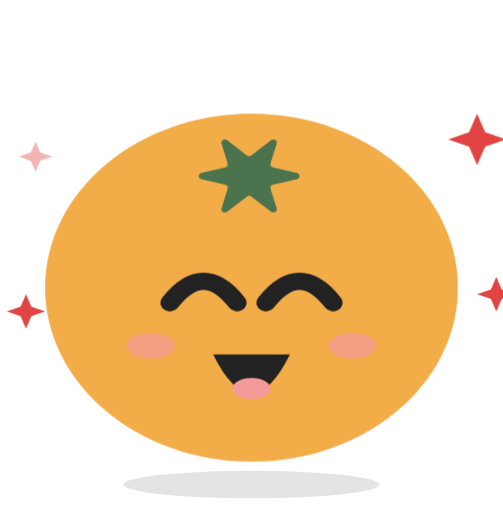
t = 0.00 s
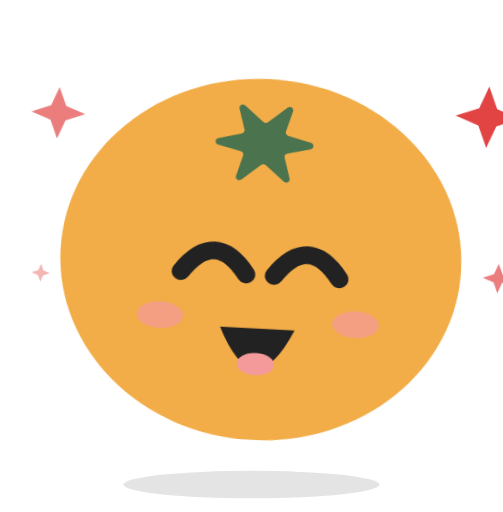
t = 0.75 s
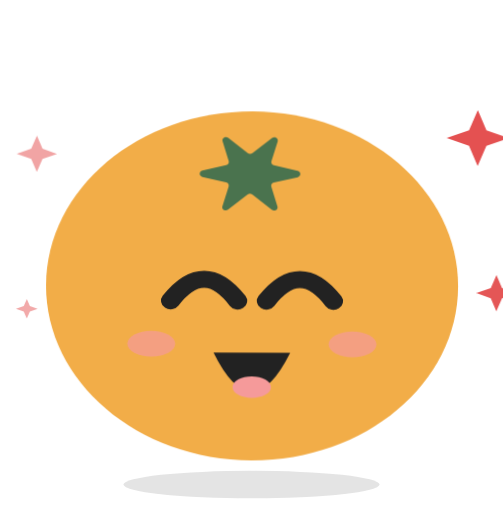
t = 0.86 s
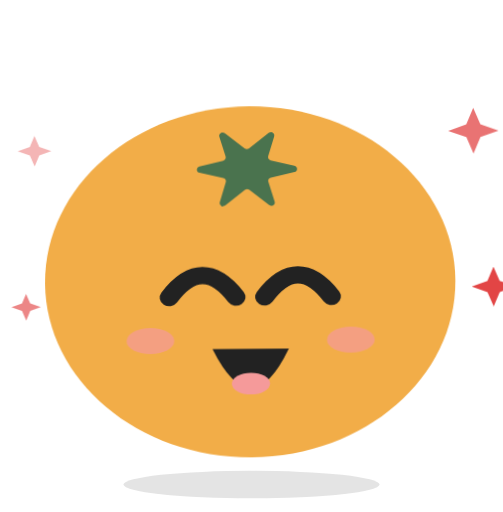
t = 0.98 s
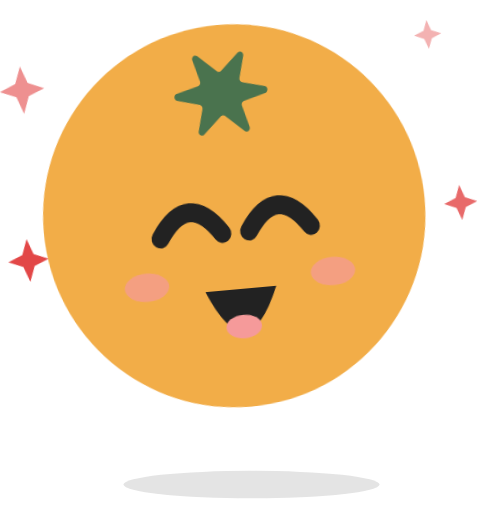
t = 1.20 s
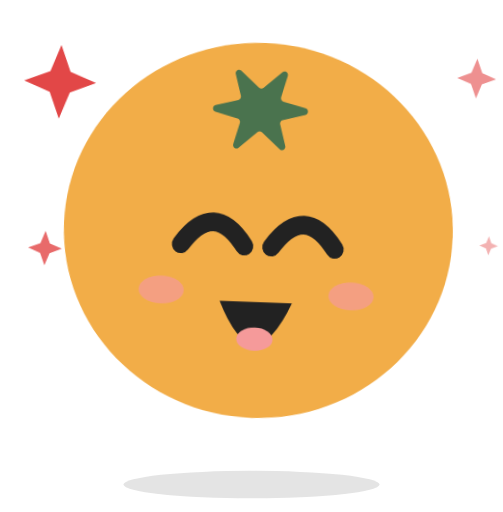
t = 1.45 s

The animated SVG that drew these frames (rendered in a browser with its animation timeline set to each time). Animation: 2 CSS @keyframes rules; one cycle of 1.75 s, repeats indefinitely.

<svg xmlns="http://www.w3.org/2000/svg" viewBox="-12 -20 110 112" width="220" height="224" role="img" aria-label="노랑 토마토들 캐릭터 (신남)">
<title>노랑 토마토들 캐릭터 (신남)</title><style>.wrap{transform-origin:43px 81px;animation:jump .9s ease-in-out infinite}@keyframes jump{0%,100%{transform:translateY(0) rotate(0) scale(1.05,.94)}45%{transform:translateY(-14px) rotate(-6deg) scale(.96,1.05)}70%{transform:translateY(-8px) rotate(5deg)}}.sp{transform-box:fill-box;transform-origin:center;animation:tw 1s ease-in-out infinite}.sp.b{animation-delay:.25s}.sp.c{animation-delay:.5s}.sp.d{animation-delay:.75s}@keyframes tw{0%,100%{transform:scale(.5);opacity:.4}50%{transform:scale(1.15);opacity:1}}@media (prefers-reduced-motion:reduce){*{animation:none!important}}</style>
<ellipse cx="43" cy="86" rx="28" ry="3" fill="#222222" opacity=".12"/>
<g class="wrap"><g class="body"><path d="M43 81C66.7482 81 86 62.8675 86 40.5C86 18.1325 66.7482 3.75918e-06 43 3.75918e-06C19.2518 3.75918e-06 3.54062e-06 18.1325 3.54062e-06 40.5C3.54062e-06 62.8675 19.2518 81 43 81Z" fill="#F2AD48"/><path d="M52.443 15.2357L47.4854 16.4968C47.0769 16.6018 46.8355 17.0318 46.9562 17.4426L48.2467 22.0284C48.4509 22.745 47.6247 23.2991 47.0676 22.8214L42.9735 19.2865C42.695 19.0476 42.2958 19.0476 42.0265 19.2865L37.9324 22.8214C37.3753 23.2991 36.5491 22.745 36.7533 22.0284L38.0438 17.4426C38.1645 17.0318 37.9231 16.6018 37.5146 16.4968L32.557 15.2357C31.8143 15.0446 31.8143 13.9554 32.557 13.7644L37.5146 12.5033C37.9231 12.3982 38.1645 11.9682 38.0438 11.5574L36.7533 6.97159C36.5491 6.25506 37.3753 5.70094 37.9324 6.17863L42.0265 9.71354C42.305 9.95239 42.7042 9.95239 42.9735 9.71354L47.0676 6.17863C47.6247 5.70094 48.4509 6.25506 48.2467 6.97159L46.9562 11.5574C46.8355 11.9682 47.0769 12.3982 47.4854 12.5033L52.443 13.7644C53.1857 13.9554 53.1857 15.0446 52.443 15.2357Z" fill="#4A734E"/><g class="eyes"><path d="M26 44Q33 34 40 44" fill="none" stroke="#222222" stroke-width="4" stroke-linecap="round" stroke-linejoin="round"/><path d="M46 44Q53 34 60 44" fill="none" stroke="#222222" stroke-width="4" stroke-linecap="round" stroke-linejoin="round"/></g><ellipse cx="22" cy="54" rx="5" ry="3" fill="#F59A9A" opacity=".7"/><ellipse cx="64" cy="54" rx="5" ry="3" fill="#F59A9A" opacity=".7"/><path d="M35 56Q43 74 51 56Z" fill="#222222"/><ellipse cx="43" cy="64" rx="4" ry="2.5" fill="#F59A9A"/></g><path class="sp a" d="M-2 3L-0.039999999999999813 8.04L5 10L-0.039999999999999813 11.96L-2 17L-3.96 11.96L-9 10L-3.96 8.04Z" fill="#E24444"/><path class="sp b" d="M90 0L91.68 4.32L96 6L91.68 7.68L90 12L88.32 7.68L84 6L88.32 4.32Z" fill="#E24444"/><path class="sp c" d="M94 38L95.12 40.88L98 42L95.12 43.12L94 46L92.88 43.12L90 42L92.88 40.88Z" fill="#E24444"/><path class="sp d" d="M-4 42L-2.88 44.88L0 46L-2.88 47.12L-4 50L-5.12 47.12L-8 46L-5.12 44.88Z" fill="#E24444"/></g>
</svg>
